The GitHub repository Talal1421/CSC462_DateFruit_Project contains a labelled image folder "Date_Fruit_dataset" with 9 categories: Ajwa date, Galaxy date, Mejdool date, Meneifi date, Nabtat Ali date, Rutab date, Shaishe date, Sokari date, Sugaey date. Examples follow, each with its label.

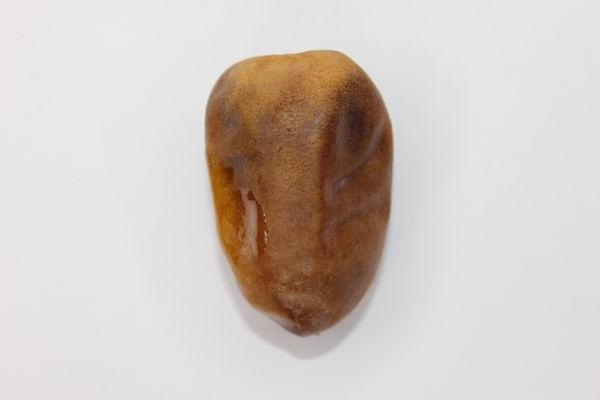
Label: Nabtat Ali date

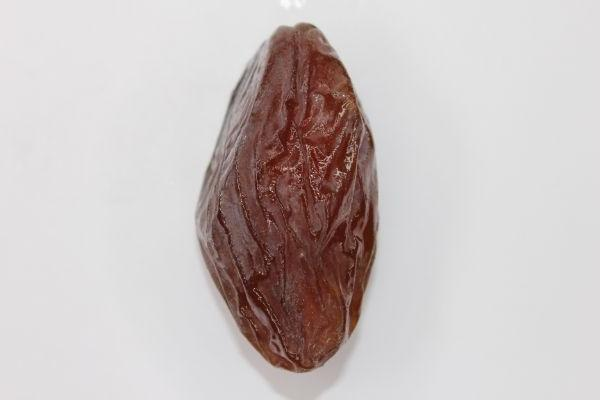
Label: Mejdool date

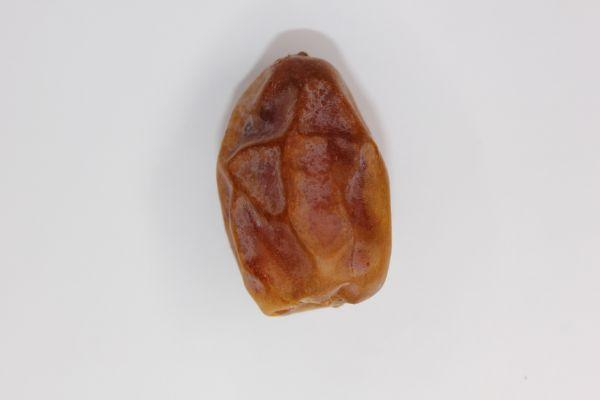
Label: Meneifi date

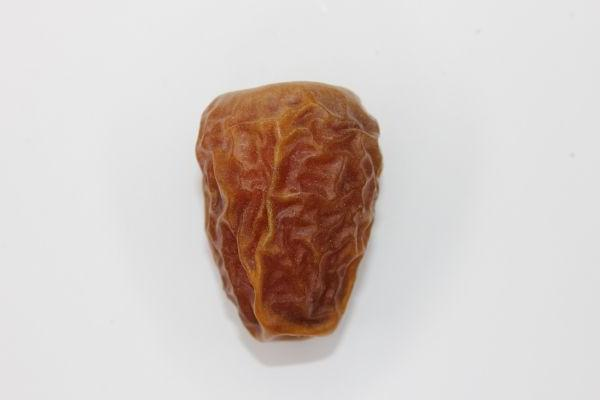
Label: Galaxy date

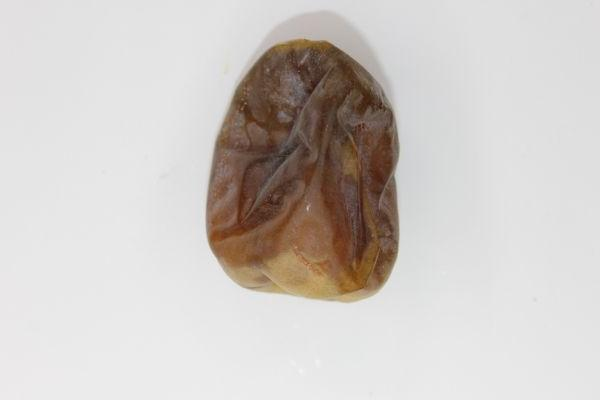
Label: Shaishe date

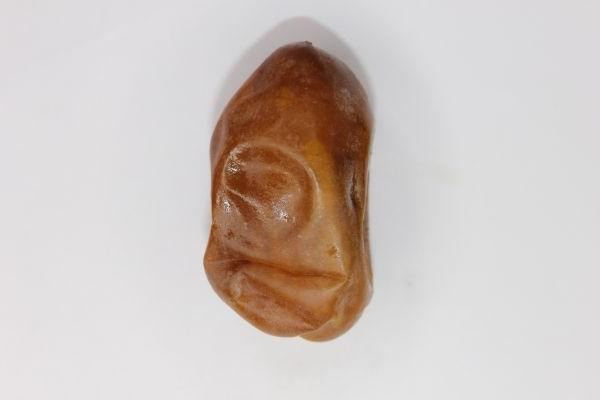
Label: Rutab date
